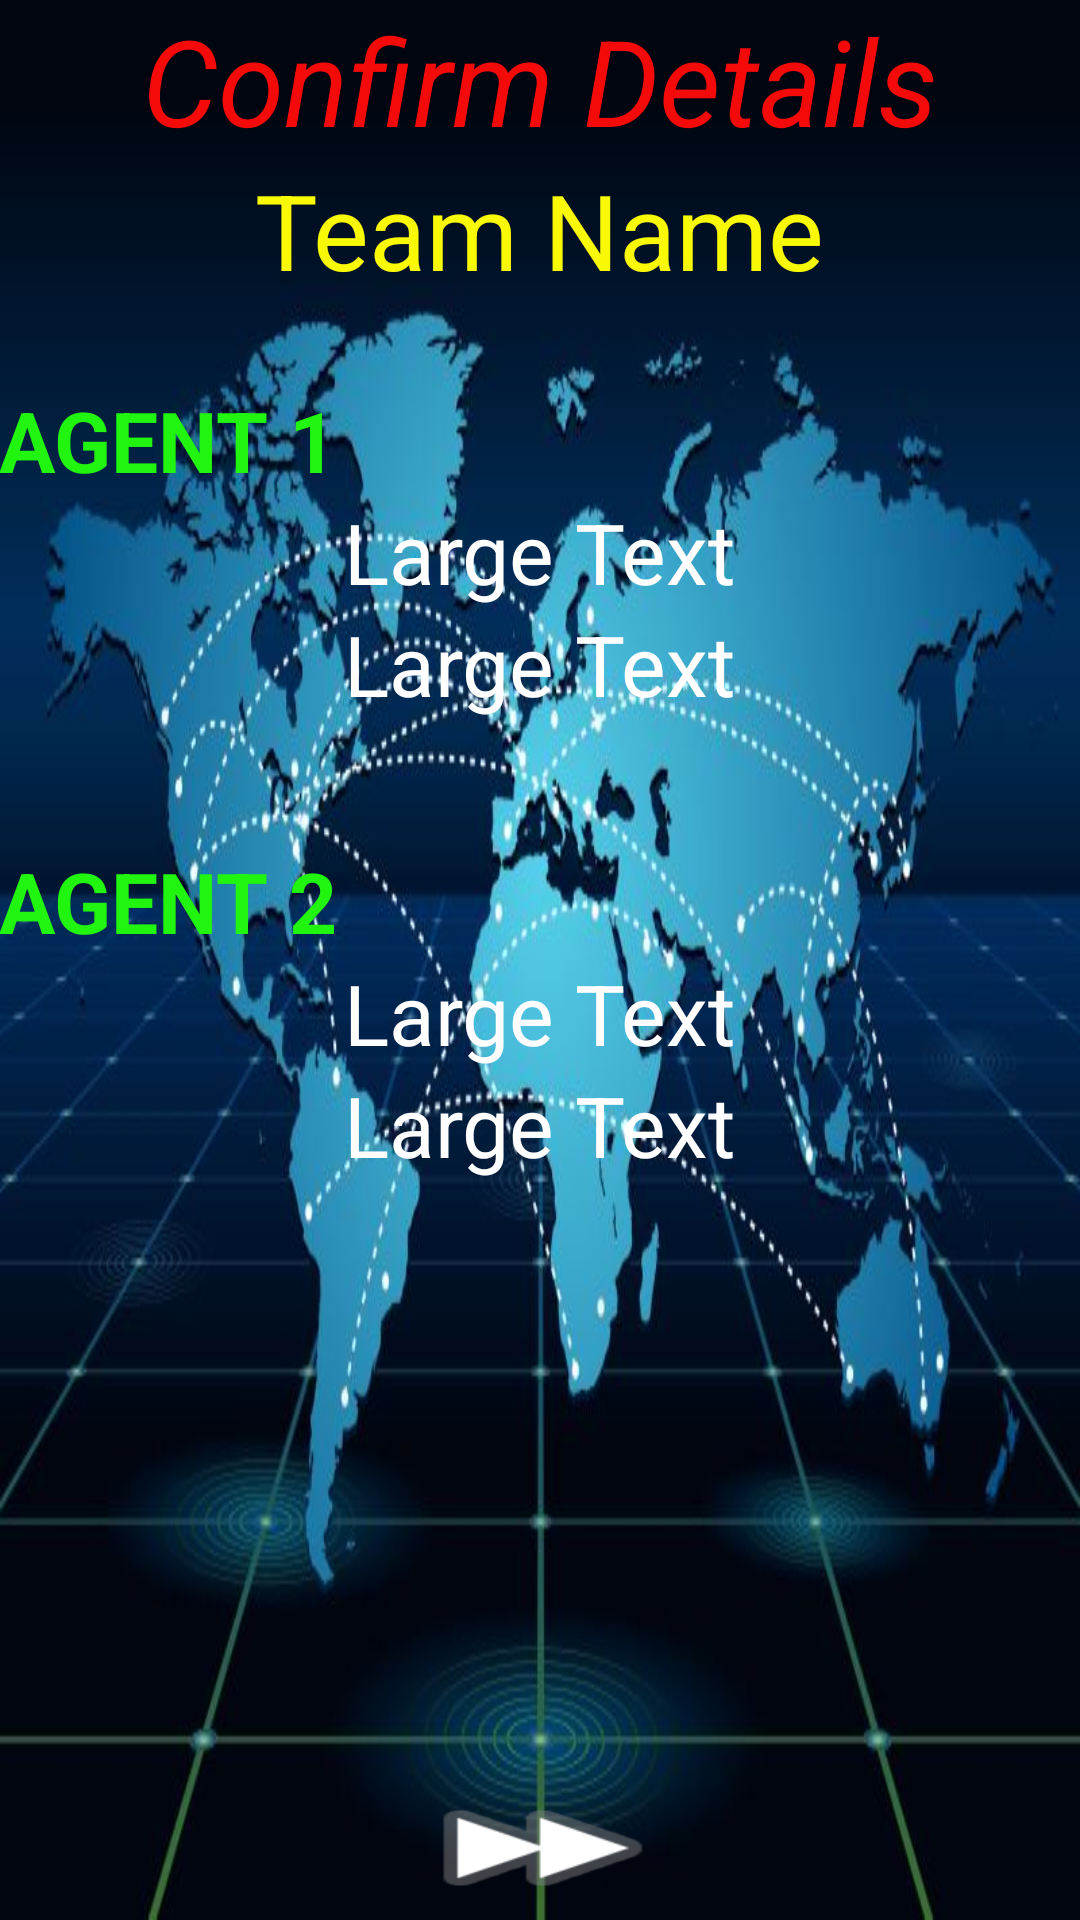

Layout XML and referenced resources for this Android screen:
<!-- AndroidManifest.xml: application theme AppTheme -->
<!-- res/layout/activity_confirm_details.xml -->
<?xml version="1.0" encoding="utf-8"?>
<LinearLayout xmlns:android="http://schemas.android.com/apk/res/android"
    xmlns:tools="http://schemas.android.com/tools"
    android:layout_width="match_parent"
    android:layout_height="match_parent"
    android:paddingBottom="@dimen/activity_vertical_margin"
    android:paddingLeft="@dimen/activity_horizontal_margin"
    android:paddingRight="@dimen/activity_horizontal_margin"
    android:paddingTop="@dimen/activity_vertical_margin"
    android:background="@drawable/world_map"
    tools:context="com.rap.team.confirmDetails"
    android:orientation="vertical"
    android:weightSum="10">

    <LinearLayout
        android:orientation="vertical"
        android:layout_width="match_parent"
        android:layout_height="match_parent"
        android:layout_weight="2">

        <TextView
            android:layout_width="wrap_content"
            android:layout_height="wrap_content"
            android:textAppearance="?android:attr/textAppearanceLarge"
            android:text="@string/confirmHead"
            android:id="@+id/textView2"
            android:layout_gravity="center_horizontal"
            android:textSize="40sp"
            android:textStyle="italic"
            android:textColor="#f50a0a" />

        <TextView
            android:layout_width="wrap_content"
            android:layout_height="wrap_content"
            android:textAppearance="?android:attr/textAppearanceLarge"
            android:id="@+id/teamName"
            android:layout_gravity="center_horizontal"
            android:textColor="#f9f905"
            android:textSize="35sp"
            android:text="Team Name" />
    </LinearLayout>

    <LinearLayout
        android:orientation="vertical"
        android:layout_width="match_parent"
        android:layout_height="match_parent"
        android:layout_weight="1.9">

        <TextView
            android:layout_width="wrap_content"
            android:layout_height="wrap_content"
            android:textAppearance="?android:attr/textAppearanceLarge"
            android:text="AGENT 1"
            android:id="@+id/textView3"
            android:textColor="#21f40e"
            android:textSize="28dp"
            android:phoneNumber="true"
            android:textStyle="bold" />

        <TextView
            android:layout_width="wrap_content"
            android:layout_height="wrap_content"
            android:textAppearance="?android:attr/textAppearanceLarge"
            android:text="Large Text"
            android:id="@+id/agent1name"
            android:textColor="#ffffff"
            android:textSize="28sp"
            android:layout_gravity="center_horizontal" />

        <TextView
            android:layout_width="wrap_content"
            android:layout_height="wrap_content"
            android:textAppearance="?android:attr/textAppearanceLarge"
            android:text="Large Text"
            android:id="@+id/agent1entryno"
            android:textColor="#ffffff"
            android:textSize="28sp"
            android:layout_gravity="center_horizontal" />
    </LinearLayout>

    <LinearLayout
        android:orientation="vertical"
        android:layout_width="match_parent"
        android:layout_height="match_parent"
        android:layout_weight="1.9">

        <TextView
            android:layout_width="wrap_content"
            android:layout_height="wrap_content"
            android:textAppearance="?android:attr/textAppearanceLarge"
            android:text="AGENT 2"
            android:id="@+id/textView6"
            android:textColor="#21f40e"
            android:textSize="28sp"
            android:textStyle="bold" />

        <TextView
            android:layout_width="wrap_content"
            android:layout_height="wrap_content"
            android:textAppearance="?android:attr/textAppearanceLarge"
            android:text="Large Text"
            android:id="@+id/agent2name"
            android:textColor="#ffffff"
            android:textSize="28sp"
            android:layout_gravity="center_horizontal" />

        <TextView
            android:layout_width="wrap_content"
            android:layout_height="wrap_content"
            android:textAppearance="?android:attr/textAppearanceLarge"
            android:text="Large Text"
            android:id="@+id/agent2entryno"
            android:textColor="#ffffff"
            android:textSize="28sp"
            android:layout_gravity="center_horizontal" />
    </LinearLayout>

    <LinearLayout
        android:orientation="vertical"
        android:layout_width="match_parent"
        android:layout_height="match_parent"
        android:layout_weight="1.9">

        <TextView
            android:layout_width="wrap_content"
            android:layout_height="wrap_content"
            android:textAppearance="?android:attr/textAppearanceLarge"
            android:id="@+id/agent3"
            android:textColor="#21f40e"
            android:textSize="28sp"
            android:textStyle="bold" />

        <TextView
            android:layout_width="wrap_content"
            android:layout_height="wrap_content"
            android:textAppearance="?android:attr/textAppearanceLarge"
            android:id="@+id/agent3name"
            android:textColor="#ffffff"
            android:textSize="28sp"
            android:layout_gravity="center_horizontal" />

        <TextView
            android:layout_width="wrap_content"
            android:layout_height="wrap_content"
            android:textAppearance="?android:attr/textAppearanceLarge"
            android:id="@+id/agent3entryno"
            android:textColor="#ffffff"
            android:textSize="28sp"
            android:layout_gravity="center_horizontal"
            android:singleLine="true" />
    </LinearLayout>

    <RelativeLayout
        android:layout_width="match_parent"
        android:layout_height="match_parent"
        android:layout_weight="2.3">

        <Button
            android:layout_width="wrap_content"
            android:layout_height="wrap_content"
            android:id="@+id/confirmButton"
            android:background="@android:drawable/ic_media_ff"
            android:layout_alignParentBottom="true"
            android:layout_centerHorizontal="true" />
    </RelativeLayout>

</LinearLayout>
<!-- resources referenced by this layout -->
<resources>
  <!-- drawable world_map: jpg bitmap (drawable, 76300 bytes) -->
  <string name="confirmHead">Confirm Details</string>
  <style name="AppTheme" parent="Theme.AppCompat.Light.NoActionBar">
          
          <item name="colorPrimary">@color/colorPrimary</item>
          <item name="colorPrimaryDark">@color/colorPrimaryDark</item>
          <item name="colorAccent">@color/colorAccent</item>
      </style>
  <!-- not gathered from this repository: default colours our renderer supplied (Android Studio template values) -->
  <color name="colorPrimary">#FF6200EE</color>
  <color name="colorPrimaryDark">#FF3700B3</color>
  <color name="colorAccent">#FF03DAC5</color>
</resources>
